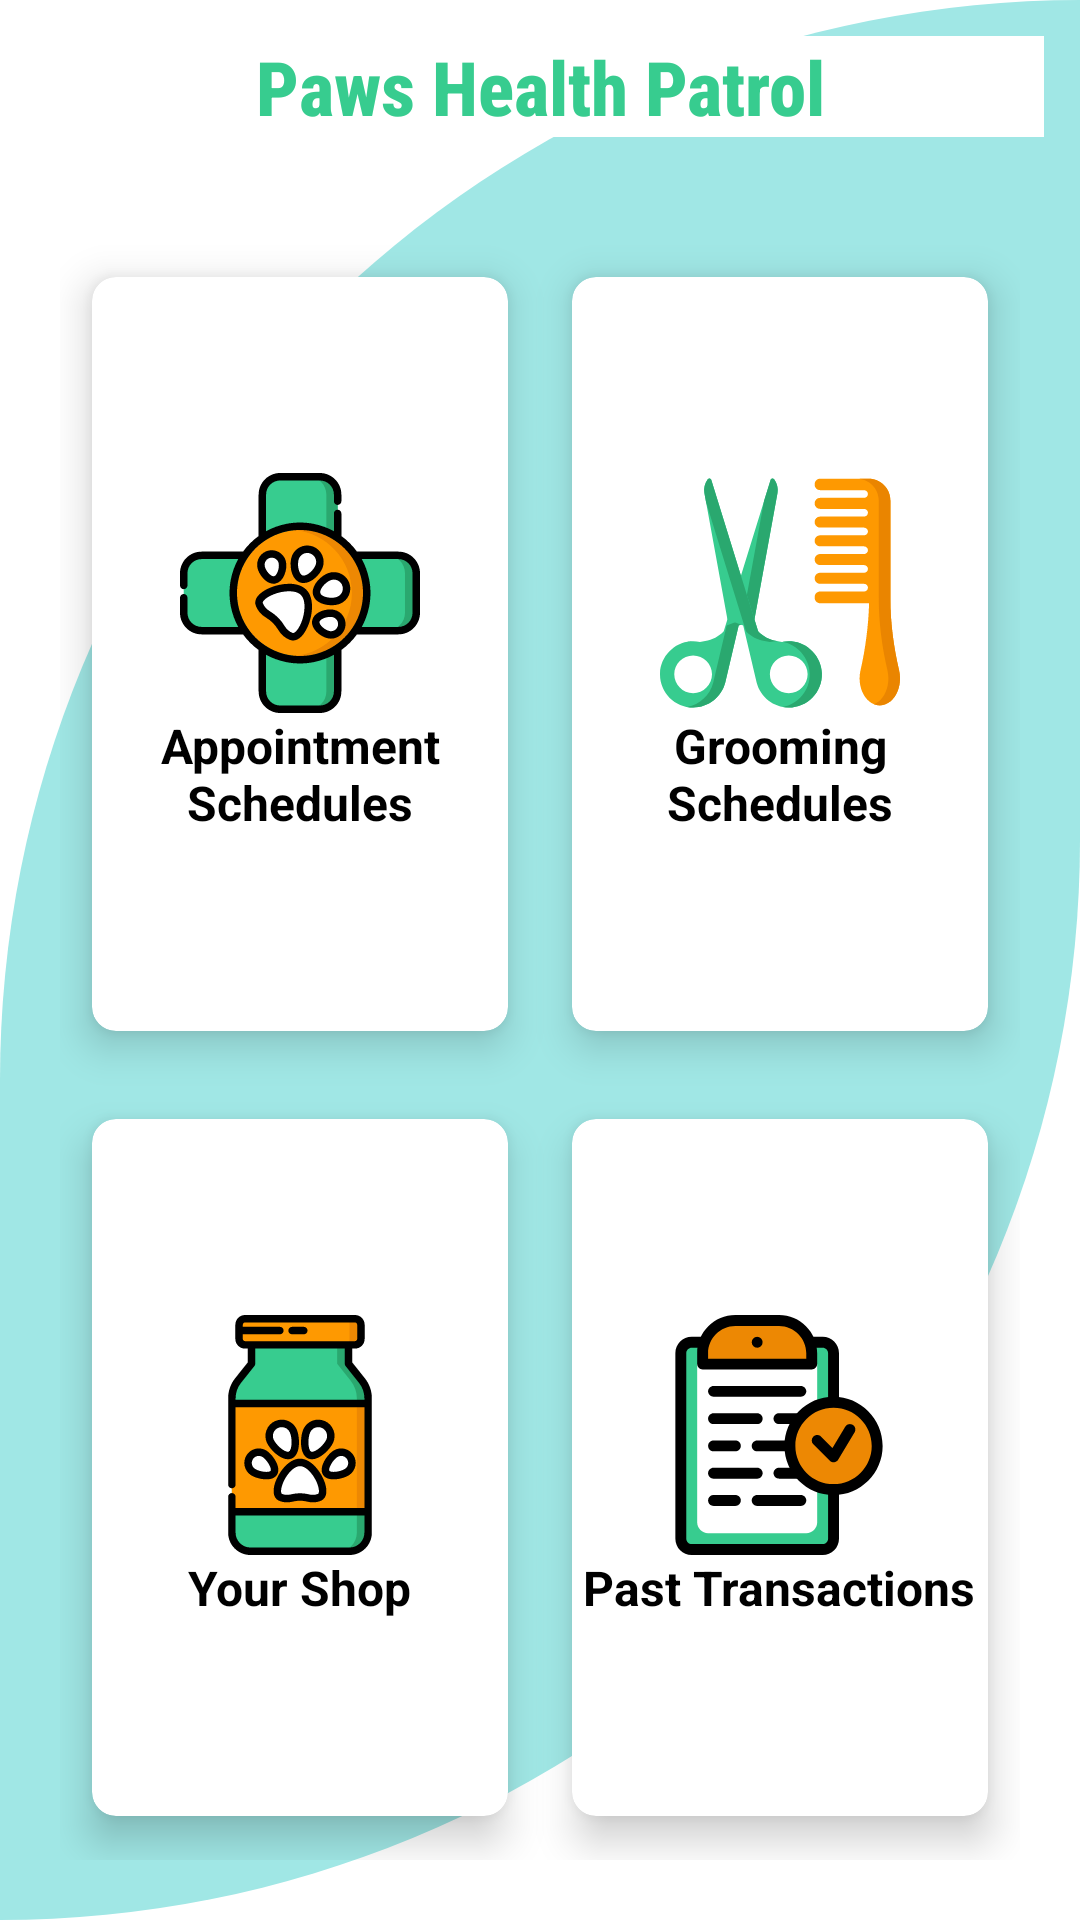

The Android layout XML behind this screen, and the referenced resources:
<!-- AndroidManifest.xml: application theme Theme.PETMED -->
<!-- res/layout/fragment_admin__home.xml -->
<RelativeLayout xmlns:android="http://schemas.android.com/apk/res/android"
    xmlns:tools="http://schemas.android.com/tools"
    android:layout_width="match_parent"
    android:layout_height="match_parent"
    xmlns:app="http://schemas.android.com/apk/res-auto"
    android:background="@drawable/cutcard"
    tools:context=".Admin_DashBoardFragment">

    <TextView
        android:id="@+id/paw"
        android:layout_width="match_parent"
        android:layout_height="wrap_content"
        android:layout_marginStart="12dp"
        android:layout_marginTop="12dp"
        android:layout_marginEnd="12dp"
        android:layout_marginBottom="12dp"
        android:background="@color/white"
        android:fontFamily="sans-serif-condensed-medium"
        android:gravity="center"
        android:text="Paws Health Patrol"
        android:textColor="@color/darkgreen"
        android:textSize="25sp"
        android:textStyle="bold" />

    <GridLayout
        android:layout_width="match_parent"
        android:layout_height="match_parent"
        android:layout_below="@id/paw"
        android:layout_marginStart="20dp"
        android:layout_marginTop="20dp"
        android:layout_marginEnd="20dp"
        android:layout_marginBottom="20dp"
        android:columnCount="2"
        android:rowCount="3">

        <androidx.cardview.widget.CardView
            android:id="@+id/cardGrooming2"
            android:layout_width="100dp"
            android:layout_height="wrap_content"
            android:layout_row="0"
            android:layout_rowWeight="1"
            android:layout_column="1"
            android:layout_columnWeight="1"
            android:layout_gravity="fill"
            android:backgroundTint="@color/white"
            app:cardCornerRadius="8dp"
            app:cardElevation="8dp"
            app:cardUseCompatPadding="true">

            <LinearLayout
                android:layout_width="wrap_content"
                android:layout_height="wrap_content"
                android:layout_gravity="center_vertical|center_horizontal"
                android:gravity="center"
                android:orientation="vertical">

                <ImageView
                    android:layout_width="wrap_content"
                    android:layout_height="wrap_content"
                    android:layout_row="0"
                    android:layout_column="0"
                    android:src="@drawable/ic_grooming_comb_svgrepo_com" />

                <TextView
                    android:layout_width="wrap_content"
                    android:layout_height="wrap_content"
                    android:layout_row="1"
                    android:layout_column="0"
                    android:text="Grooming Schedules"
                    android:gravity="center"
                    android:textSize="16sp"
                    android:textColor="@color/black"
                    android:textStyle="bold" />

            </LinearLayout>

        </androidx.cardview.widget.CardView>

        <androidx.cardview.widget.CardView
            android:id="@+id/cardAppoint2"
            android:layout_width="100dp"
            android:layout_height="wrap_content"
            android:layout_row="0"
            android:layout_rowWeight="1"
            android:layout_column="0"
            android:layout_columnWeight="1"
            android:layout_gravity="fill"
            android:backgroundTint="@color/white"
            app:cardCornerRadius="8dp"
            app:cardElevation="8dp"
            app:cardUseCompatPadding="true">

            <LinearLayout
                android:layout_width="wrap_content"
                android:layout_height="wrap_content"
                android:layout_gravity="center_vertical|center_horizontal"
                android:gravity="center"
                android:orientation="vertical">

                <ImageView
                    android:layout_width="wrap_content"
                    android:layout_height="wrap_content"
                    android:layout_row="0"
                    android:layout_column="0"
                    android:src="@drawable/ic_veterinarian_svgrepo_com" />

                <TextView
                    android:layout_width="wrap_content"
                    android:layout_height="wrap_content"
                    android:layout_row="1"
                    android:layout_column="0"
                    android:text="Appointment Schedules"
                    android:gravity="center"
                    android:textSize="16sp"
                    android:textColor="@color/black"
                    android:textStyle="bold" />

            </LinearLayout>

        </androidx.cardview.widget.CardView>

        <androidx.cardview.widget.CardView
            android:id="@+id/cardProducts2"
            android:layout_width="100dp"
            android:layout_height="wrap_content"
            android:layout_row="0"
            android:layout_rowWeight="1"
            android:layout_columnWeight="1"
            android:layout_gravity="fill"
            android:backgroundTint="@color/white"
            app:cardCornerRadius="8dp"
            app:cardElevation="8dp"
            app:cardUseCompatPadding="true">

            <LinearLayout
                android:layout_width="wrap_content"
                android:layout_height="wrap_content"
                android:layout_gravity="center_vertical|center_horizontal"
                android:gravity="center"
                android:orientation="vertical">

                <ImageView
                    android:layout_width="wrap_content"
                    android:layout_height="wrap_content"
                    android:layout_row="0"
                    android:layout_column="0"
                    android:src="@drawable/ic_medicine_veterinarian_svgrepo_com" />

                <TextView
                    android:layout_width="wrap_content"
                    android:layout_height="wrap_content"
                    android:layout_row="1"
                    android:layout_column="0"
                    android:text="Your Shop"
                    android:textSize="16sp"
                    android:textColor="@color/black"
                    android:textStyle="bold" />

            </LinearLayout>

        </androidx.cardview.widget.CardView>
        <androidx.cardview.widget.CardView
            android:id="@+id/cardTransactions2"
            android:layout_width="100dp"
            android:layout_height="wrap_content"
            android:layout_row="0"
            android:layout_rowWeight="1"
            android:layout_columnWeight="1"
            android:layout_gravity="fill"
            android:backgroundTint="@color/white"
            app:cardCornerRadius="8dp"
            app:cardElevation="8dp"
            app:cardUseCompatPadding="true">
            <LinearLayout
                android:layout_width="wrap_content"
                android:layout_height="wrap_content"
                android:layout_gravity="center_vertical|center_horizontal"
                android:gravity="center"
                android:orientation="vertical">

                <ImageView
                    android:layout_width="wrap_content"
                    android:layout_height="wrap_content"
                    android:layout_row="0"
                    android:layout_column="0"
                    android:src="@drawable/ic_medical_history_doctor_svgrepo_com" />

                <TextView
                    android:layout_width="wrap_content"
                    android:layout_height="wrap_content"
                    android:layout_row="1"
                    android:layout_column="0"
                    android:text="Past Transactions"
                    android:textSize="16sp"
                    android:textColor="@color/black"
                    android:textStyle="bold" />

            </LinearLayout>

        </androidx.cardview.widget.CardView>

    </GridLayout>



</RelativeLayout>
<!-- resources referenced by this layout -->
<resources>
  <color name="black">#FF000000</color>
  <color name="darkgreen">#37CC8F</color>
  <color name="white">#FFFFFFFF</color>
  <!-- drawable cutcard (drawable-v24) -->
  <?xml version="1.0" encoding="utf-8"?>
  <shape xmlns:android="http://schemas.android.com/apk/res/android"
      android:shape="rectangle">
      <solid android:color="@color/tifannyblue"/>
  
      <corners
          android:topLeftRadius="700dp"
          android:bottomRightRadius="700dp"/>
  
  </shape>
  <!-- drawable ic_grooming_comb_svgrepo_com: vector/xml drawable (drawable-v24, 4928 chars, omitted) -->
  <!-- drawable ic_medical_history_doctor_svgrepo_com: vector/xml drawable (drawable-v24, 4555 chars, omitted) -->
  <!-- drawable ic_medicine_veterinarian_svgrepo_com: vector/xml drawable (drawable-v24, 8080 chars, omitted) -->
  <!-- drawable ic_veterinarian_svgrepo_com: vector/xml drawable (drawable-v24, 16415 chars, omitted) -->
  <style name="Theme.PETMED" parent="Theme.MaterialComponents.DayNight.DarkActionBar">
          
          <item name="colorPrimary">@color/darkgreen</item>
          <item name="colorPrimaryVariant">@color/tifannyblue</item>
          <item name="colorOnPrimary">@color/white</item>
          
          <item name="colorSecondary">@color/teal_200</item>
          <item name="colorSecondaryVariant">@color/teal_700</item>
          <item name="colorOnSecondary">@color/black</item>
          
          <item name="android:statusBarColor" tools:targetApi="l">?attr/colorPrimaryVariant</item>
          
      </style>
  <color name="tifannyblue">#A0E7E5</color>
  <color name="teal_200">#FF03DAC5</color>
  <color name="teal_700">#FF018786</color>
</resources>
